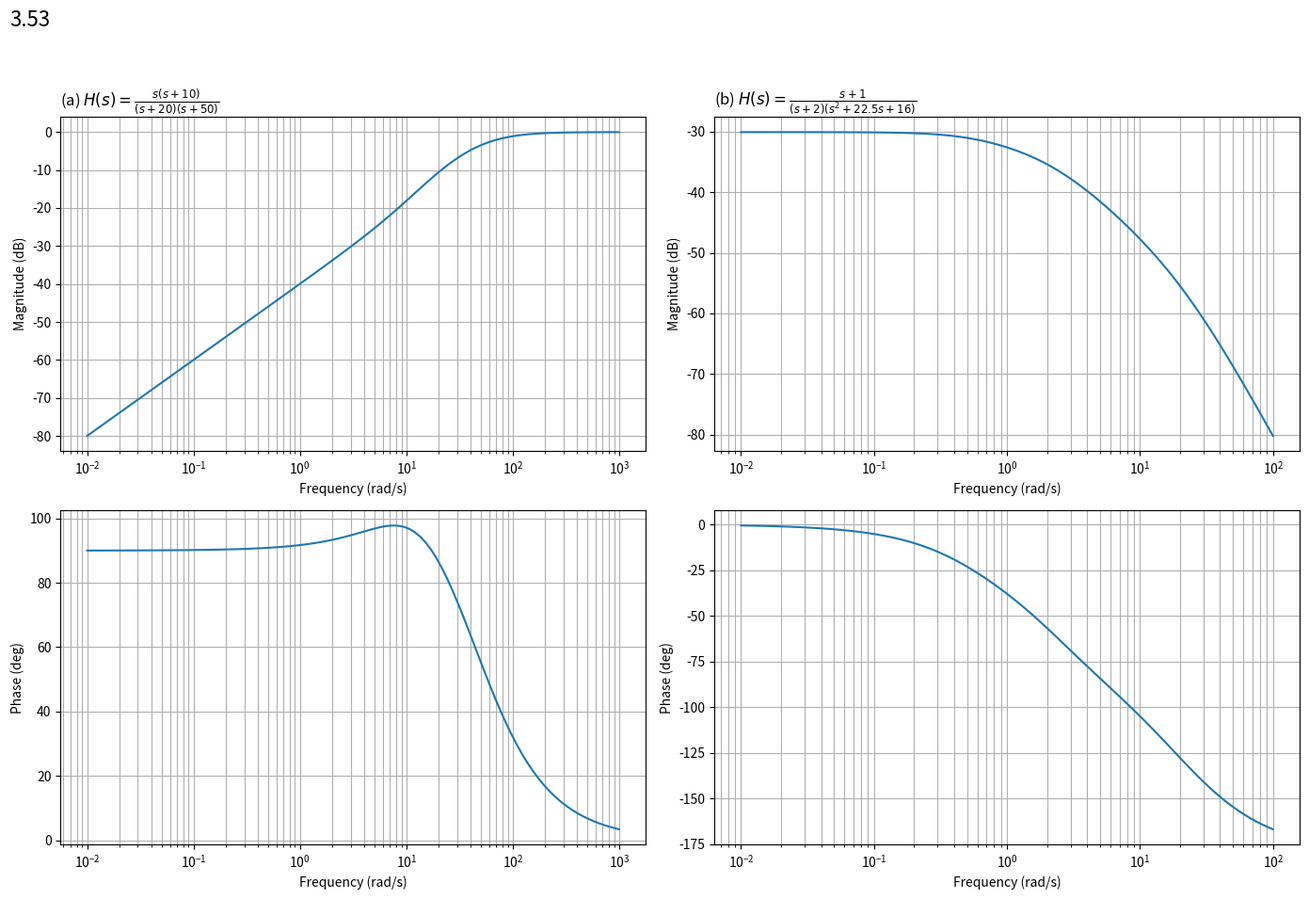

The script that saved this image:
from scipy import signal
import matplotlib.pyplot as plt

# (a)
N_s_a = [1, 10, 0]     # s * (s + 10)
D_s_a = [1, 70, 1000]  # (s + 20) * (s + 50)

system_a = signal.TransferFunction(N_s_a, D_s_a)
w_a, mag_a, phase_a = signal.bode(system_a)

# Plot (w_a, mag_a) without any decorations on data points in order to represent a continuous signal
# Add grid and the variable of x, y-axis
# Add a title showing the question number and its text in the top-left corner of the plot
# Use LaTeX to display the mathematical function of H(s)
plt.figure(figsize=(14, 10))
plt.subplot(2, 2, 1)
plt.semilogx(w_a, mag_a)
plt.grid(True, which="both")
plt.xlabel('Frequency (rad/s)')
plt.ylabel('Magnitude (dB)')
plt.title(r"(a) $H(s) = \frac{s(s+10)}{(s+20)(s+50)}$", loc='left')

# Plot (w_a, phase_a) without any decorations on data points in order to represent a continuous signal
# Add grid and the variable of x, y-axis
# Display these two plots vertically within a single figure
plt.subplot(2, 2, 3)
plt.semilogx(w_a, phase_a)
plt.grid(True, which="both")
plt.xlabel('Frequency (rad/s)')
plt.ylabel('Phase (deg)')


# (b)
N_s_b = [1, 1]
D_s_b = [1, 24.5, 61, 32]  # (s + 2) * (s^2 + 22.5s + 16) = s^3 + 24.5s^2 + 61s + 32

system_b = signal.TransferFunction(N_s_b, D_s_b)
w_b, mag_b, phase_b = signal.bode(system_b)

# Plot (w_b, mag_b) without any decorations on data points in order to represent a continuous signal
# Add grid and the variable of x, y-axis
# Add a title showing the question number and its text in the top-left corner of the plot
# Use LaTeX to display the mathematical function of H(s)
plt.subplot(2, 2, 2)
plt.semilogx(w_b, mag_b)
plt.grid(True, which="both")
plt.xlabel('Frequency (rad/s)')
plt.ylabel('Magnitude (dB)')
plt.title(r"(b) $H(s) = \frac{s+1}{(s+2)(s^2+22.5s+16)}$", loc='left')

# Plot (w_b, phase_b) without any decorations on data points in order to represent a continuous signal
# Add grid and the variable of x, y-axis
# Display these two plots vertically within a single figure
plt.subplot(2, 2, 4)
plt.semilogx(w_b, phase_b)
plt.grid(True, which="both")
plt.xlabel('Frequency (rad/s)')
plt.ylabel('Phase (deg)')


# output
# Display two figures side by side within a single figure, and place ‘3.53’ as a super title at the top-left corner
# Save the plot as a jpg file and show it
plt.suptitle("3.53", x=0.01, ha='left', fontsize=16)
plt.tight_layout(rect=[0, 0.03, 1, 0.95]) # Adjust layout to make room for suptitle
plt.savefig("HW3_3_53.jpg")
plt.show()
